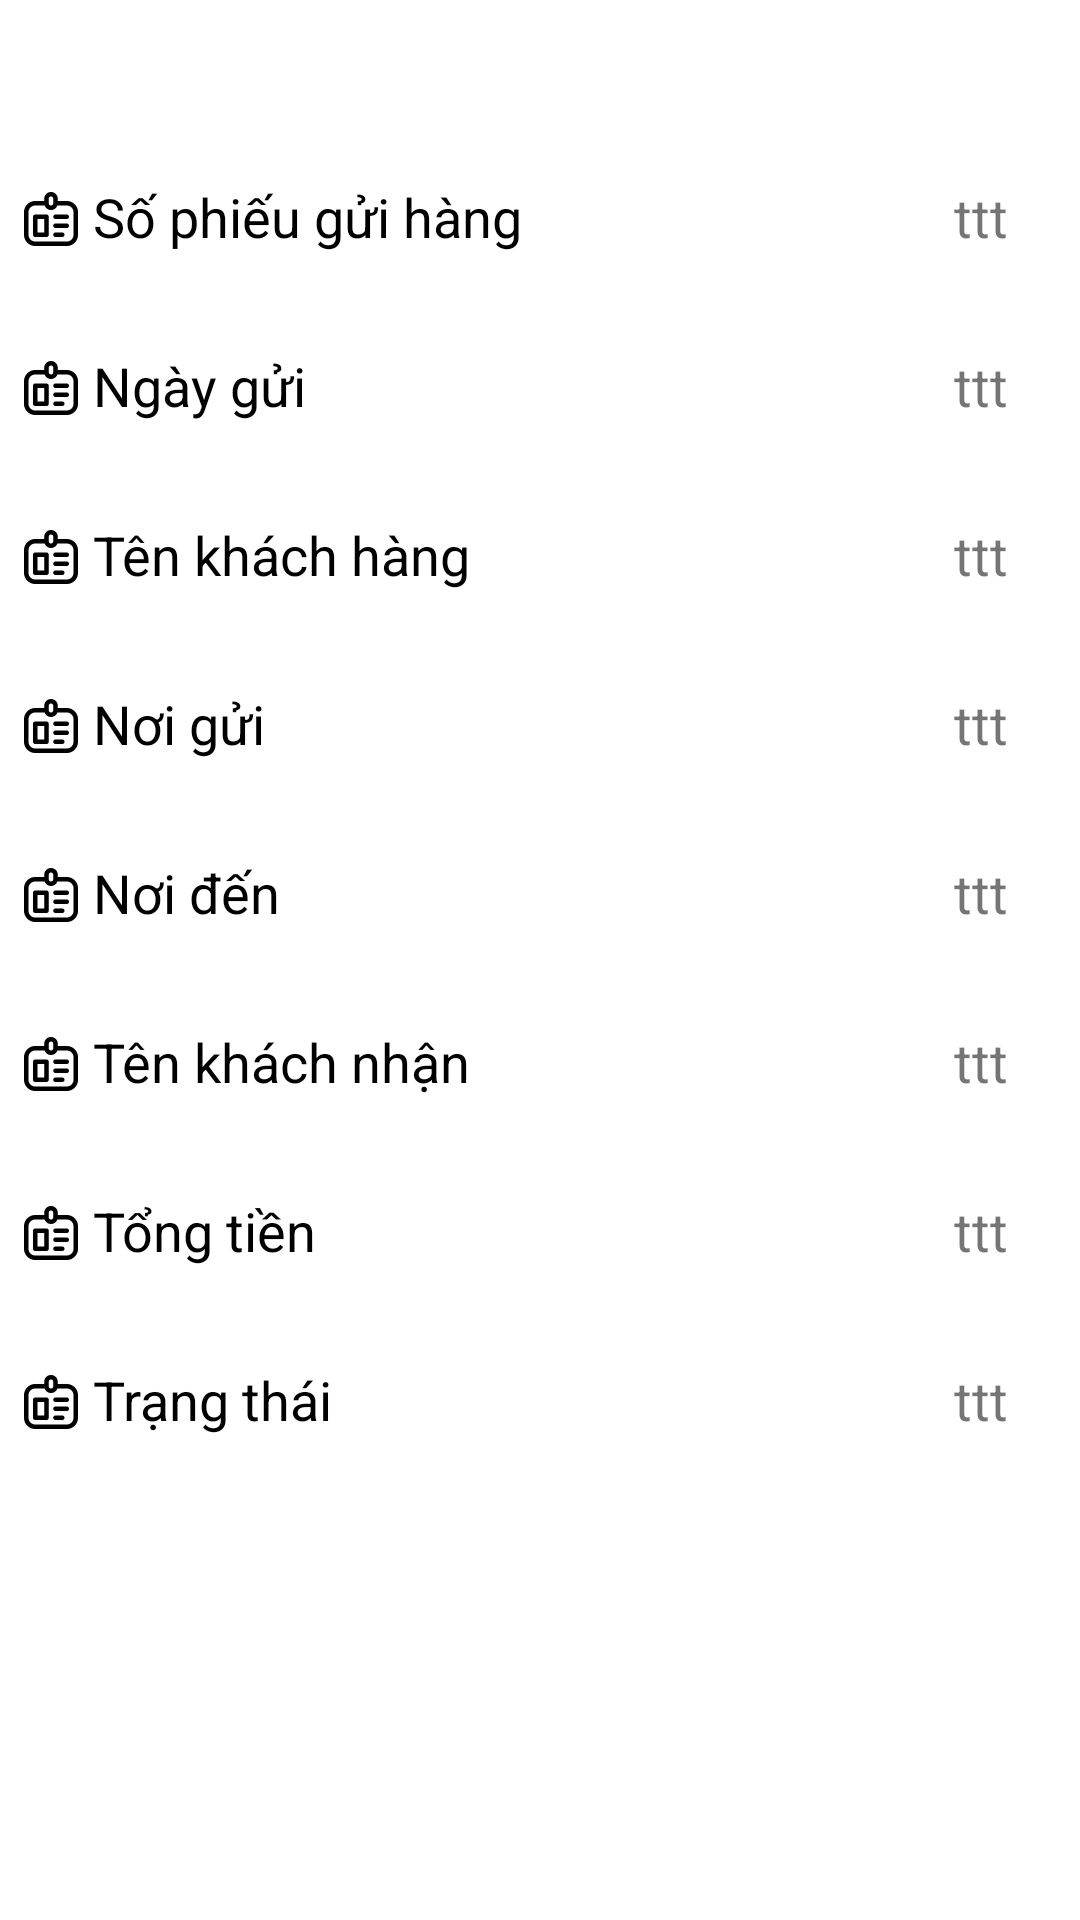

This screen was rendered from an Android layout file. Write that file and the resources it references.
<!-- AndroidManifest.xml: application theme Theme.GiaoHangChatLuong -->
<!-- res/layout/activity_bill_info.xml -->
<?xml version="1.0" encoding="utf-8"?>
<androidx.constraintlayout.widget.ConstraintLayout xmlns:android="http://schemas.android.com/apk/res/android"
    xmlns:app="http://schemas.android.com/apk/res-auto"
    xmlns:tools="http://schemas.android.com/tools"
    android:layout_width="match_parent"
    android:layout_height="match_parent"
    tools:context=".BillInfoActivity"
    tools:layout_editor_absoluteX="12dp"
    tools:layout_editor_absoluteY="83dp">

    <LinearLayout
        android:id="@+id/linearLayout12"
        android:layout_width="wrap_content"
        android:layout_height="wrap_content"
        android:layout_marginStart="8dp"
        android:layout_marginTop="60dp"
        android:orientation="horizontal"
        app:layout_constraintStart_toStartOf="parent"
        app:layout_constraintTop_toTopOf="parent">

        <ImageView
            android:layout_width="wrap_content"
            android:layout_height="wrap_content"
            android:layout_marginTop="4dp"
            android:src="@drawable/id_badge_18" />

        <TextView
            android:layout_width="wrap_content"
            android:layout_height="wrap_content"
            android:layout_marginStart="5dp"
            android:text="Số phiếu gửi hàng"
            android:textColor="@color/black"
            android:textSize="18sp" />

    </LinearLayout>

    <LinearLayout
        android:id="@+id/linearLayout8"
        android:layout_width="wrap_content"
        android:layout_height="wrap_content"
        android:layout_marginStart="8dp"
        android:layout_marginTop="32dp"
        android:orientation="horizontal"
        app:layout_constraintStart_toStartOf="parent"
        app:layout_constraintTop_toBottomOf="@+id/linearLayout16">

        <ImageView
            android:layout_width="wrap_content"
            android:layout_height="wrap_content"
            android:layout_marginTop="4dp"
            android:src="@drawable/id_badge_18" />

        <TextView
            android:layout_width="wrap_content"
            android:layout_height="wrap_content"
            android:layout_marginStart="5dp"
            android:text="Nơi đến"
            android:textColor="@color/black"
            android:textSize="18sp" />

    </LinearLayout>

    <LinearLayout
        android:id="@+id/linearLayout14"
        android:layout_width="wrap_content"
        android:layout_height="wrap_content"
        android:layout_marginStart="8dp"
        android:layout_marginTop="32dp"
        android:orientation="horizontal"
        app:layout_constraintStart_toStartOf="parent"
        app:layout_constraintTop_toBottomOf="@+id/linearLayout12">

        <ImageView
            android:layout_width="wrap_content"
            android:layout_height="wrap_content"
            android:layout_marginTop="4dp"
            android:src="@drawable/id_badge_18" />

        <TextView
            android:layout_width="wrap_content"
            android:layout_height="wrap_content"
            android:layout_marginStart="5dp"
            android:text="Ngày gửi"
            android:textColor="@color/black"
            android:textSize="18sp" />

    </LinearLayout>

    <LinearLayout
        android:id="@+id/linearLayout16"
        android:layout_width="wrap_content"
        android:layout_height="wrap_content"
        android:layout_marginStart="8dp"
        android:layout_marginTop="32dp"
        android:orientation="horizontal"
        app:layout_constraintStart_toStartOf="parent"
        app:layout_constraintTop_toBottomOf="@+id/linearLayout15">

        <ImageView
            android:layout_width="wrap_content"
            android:layout_height="wrap_content"
            android:layout_marginTop="4dp"
            android:src="@drawable/id_badge_18" />

        <TextView
            android:layout_width="wrap_content"
            android:layout_height="wrap_content"
            android:layout_marginStart="5dp"
            android:text="Nơi gửi"
            android:textColor="@color/black"
            android:textSize="18sp" />

    </LinearLayout>

    <LinearLayout
        android:id="@+id/linearLayout15"
        android:layout_width="wrap_content"
        android:layout_height="wrap_content"
        android:layout_marginStart="8dp"
        android:layout_marginTop="32dp"
        android:orientation="horizontal"
        app:layout_constraintStart_toStartOf="parent"
        app:layout_constraintTop_toBottomOf="@+id/linearLayout14">

        <ImageView
            android:layout_width="wrap_content"
            android:layout_height="wrap_content"
            android:layout_marginTop="4dp"
            android:src="@drawable/id_badge_18" />

        <TextView
            android:layout_width="wrap_content"
            android:layout_height="wrap_content"
            android:layout_marginStart="5dp"
            android:text="Tên khách hàng"
            android:textColor="@color/black"
            android:textSize="18sp" />

    </LinearLayout>

    <LinearLayout
        android:id="@+id/linearLayout9"
        android:layout_width="wrap_content"
        android:layout_height="wrap_content"
        android:layout_marginStart="8dp"
        android:layout_marginTop="32dp"
        android:orientation="horizontal"
        app:layout_constraintStart_toStartOf="parent"
        app:layout_constraintTop_toBottomOf="@+id/linearLayout8">

        <ImageView
            android:layout_width="wrap_content"
            android:layout_height="wrap_content"
            android:layout_marginTop="4dp"
            android:src="@drawable/id_badge_18" />

        <TextView
            android:layout_width="wrap_content"
            android:layout_height="wrap_content"
            android:layout_marginStart="5dp"
            android:text="Tên khách nhận"
            android:textColor="@color/black"
            android:textSize="18sp" />

    </LinearLayout>

    <LinearLayout
        android:id="@+id/linearLayout10"
        android:layout_width="wrap_content"
        android:layout_height="wrap_content"
        android:layout_marginStart="8dp"
        android:layout_marginTop="32dp"
        android:orientation="horizontal"
        app:layout_constraintStart_toStartOf="parent"
        app:layout_constraintTop_toBottomOf="@+id/linearLayout9">

        <ImageView
            android:layout_width="wrap_content"
            android:layout_height="wrap_content"
            android:layout_marginTop="4dp"
            android:src="@drawable/id_badge_18" />

        <TextView
            android:layout_width="wrap_content"
            android:layout_height="wrap_content"
            android:layout_marginStart="5dp"
            android:text="Tổng tiền"
            android:textColor="@color/black"
            android:textSize="18sp" />

    </LinearLayout>

    <LinearLayout
        android:layout_width="wrap_content"
        android:layout_height="wrap_content"
        android:layout_marginStart="8dp"
        android:layout_marginTop="32dp"
        android:orientation="horizontal"
        app:layout_constraintStart_toStartOf="parent"
        app:layout_constraintTop_toBottomOf="@+id/linearLayout10">

        <ImageView
            android:layout_width="wrap_content"
            android:layout_height="wrap_content"
            android:layout_marginTop="4dp"
            android:src="@drawable/id_badge_18" />

        <TextView
            android:layout_width="wrap_content"
            android:layout_height="wrap_content"
            android:layout_marginStart="5dp"
            android:text="Trạng thái"
            android:textColor="@color/black"
            android:textSize="18sp" />

    </LinearLayout>

    <TextView
        android:id="@+id/txtSoPGH_CT"
        android:layout_width="wrap_content"
        android:layout_height="wrap_content"
        android:layout_marginTop="60dp"
        android:layout_marginEnd="24dp"
        android:text="ttt"
        android:textAlignment="textEnd"
        android:textSize="18sp"
        app:layout_constraintEnd_toEndOf="parent"
        app:layout_constraintTop_toTopOf="parent" />

    <TextView
        android:id="@+id/txtNgayGui_CT"
        android:layout_width="wrap_content"
        android:layout_height="wrap_content"
        android:layout_marginTop="32dp"
        android:layout_marginEnd="24dp"
        android:text="ttt"
        android:textAlignment="textEnd"
        android:textSize="18sp"
        app:layout_constraintEnd_toEndOf="parent"
        app:layout_constraintTop_toBottomOf="@+id/txtSoPGH_CT" />

    <TextView
        android:id="@+id/txtTenKH_CT"
        android:layout_width="wrap_content"
        android:layout_height="wrap_content"
        android:layout_marginTop="32dp"
        android:layout_marginEnd="24dp"
        android:text="ttt"
        android:textAlignment="textEnd"
        android:textSize="18sp"
        app:layout_constraintEnd_toEndOf="parent"
        app:layout_constraintTop_toBottomOf="@+id/txtNgayGui_CT" />

    <TextView
        android:id="@+id/txtNoiGui_CT"
        android:layout_width="wrap_content"
        android:layout_height="wrap_content"
        android:layout_marginTop="32dp"
        android:layout_marginEnd="24dp"
        android:text="ttt"
        android:textAlignment="textEnd"
        android:textSize="18sp"
        app:layout_constraintEnd_toEndOf="parent"
        app:layout_constraintTop_toBottomOf="@+id/txtTenKH_CT" />

    <TextView
        android:id="@+id/txtNoiDen_CT"
        android:layout_width="wrap_content"
        android:layout_height="wrap_content"
        android:layout_marginTop="32dp"
        android:layout_marginEnd="24dp"
        android:text="ttt"
        android:textAlignment="textEnd"
        android:textSize="18sp"
        app:layout_constraintEnd_toEndOf="parent"
        app:layout_constraintTop_toBottomOf="@+id/txtNoiGui_CT" />

    <TextView
        android:id="@+id/txtTrangThai_CT"
        android:layout_width="wrap_content"
        android:layout_height="wrap_content"
        android:layout_marginTop="32dp"
        android:layout_marginEnd="24dp"
        android:text="ttt"
        android:textAlignment="textEnd"
        android:textSize="18sp"
        app:layout_constraintEnd_toEndOf="parent"
        app:layout_constraintTop_toBottomOf="@+id/txtTongTien_CT" />

    <TextView
        android:id="@+id/txtTongTien_CT"
        android:layout_width="wrap_content"
        android:layout_height="wrap_content"
        android:layout_marginTop="32dp"
        android:layout_marginEnd="24dp"
        android:text="ttt"
        android:textAlignment="textEnd"
        android:textSize="18sp"
        app:layout_constraintEnd_toEndOf="parent"
        app:layout_constraintTop_toBottomOf="@+id/txtTenKN_CT" />

    <TextView
        android:id="@+id/txtTenKN_CT"
        android:layout_width="wrap_content"
        android:layout_height="wrap_content"
        android:layout_marginTop="32dp"
        android:layout_marginEnd="24dp"
        android:text="ttt"
        android:textAlignment="textEnd"
        android:textSize="18sp"
        app:layout_constraintEnd_toEndOf="parent"
        app:layout_constraintTop_toBottomOf="@+id/txtNoiDen_CT" />


</androidx.constraintlayout.widget.ConstraintLayout>
<!-- resources referenced by this layout -->
<resources>
  <color name="black">#FF000000</color>
  <!-- drawable id_badge_18: png bitmap (drawable-hdpi, 729 bytes) -->
  <style name="Theme.GiaoHangChatLuong" parent="Theme.MaterialComponents.Light.NoActionBar">
          
          <item name="colorPrimary">@color/main_color</item>
          <item name="colorPrimaryVariant">@color/purple_700</item>
          <item name="colorOnPrimary">@color/white</item>
          
          <item name="colorSecondary">@color/teal_200</item>
          <item name="colorSecondaryVariant">@color/main_color</item>
          <item name="colorOnSecondary">@color/black</item>
          
          <item name="android:statusBarColor" tools:targetApi="l">?attr/colorPrimaryVariant</item>
          
      </style>
  <color name="main_color">#5468CC</color>
  <color name="purple_700">#FF3700B3</color>
  <color name="white">#FFFFFFFF</color>
  <color name="teal_200">#FF7777</color>
</resources>
